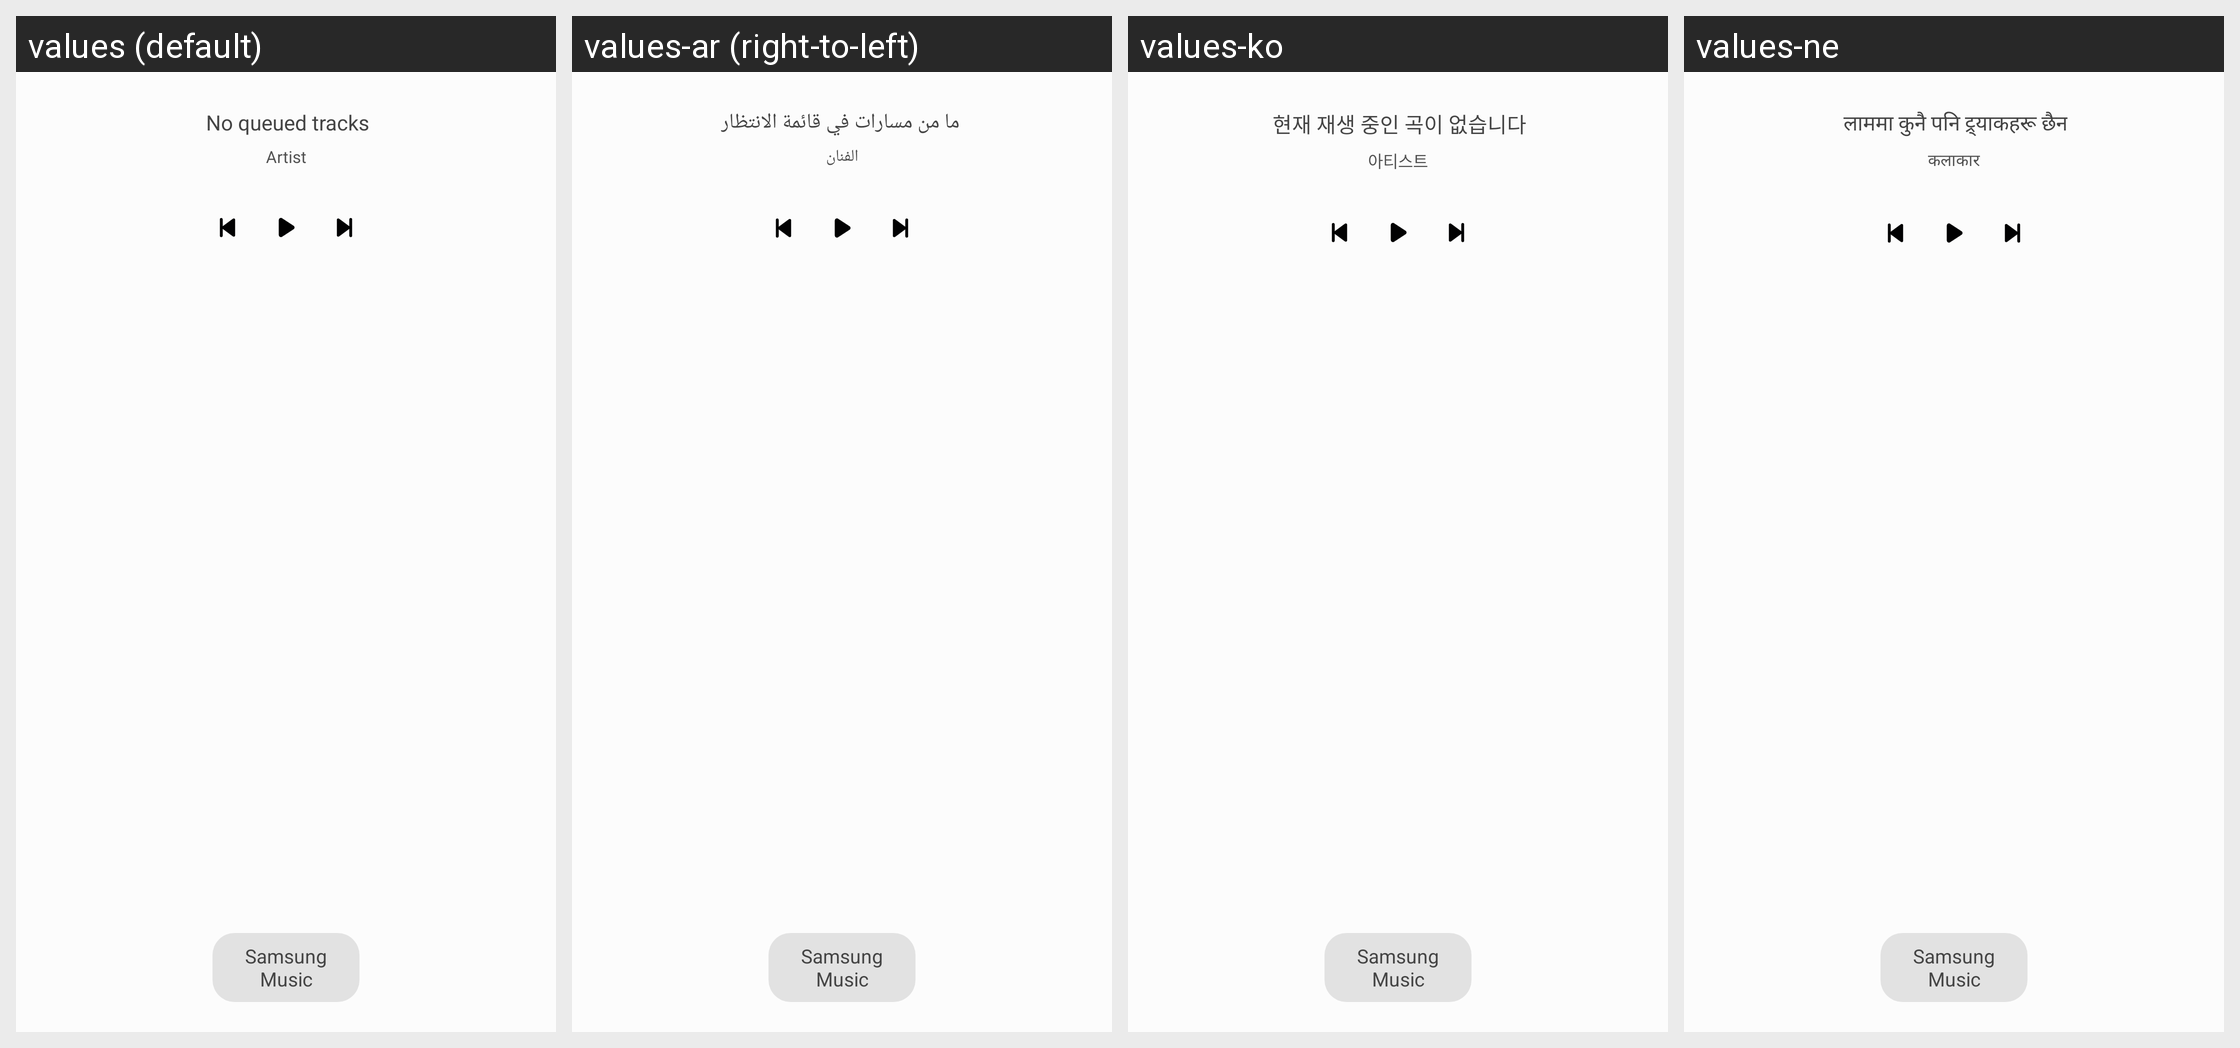

The same Android screen rendered under several of its app's locales, left to right. List the strings drawn on it with the default value and each locale's translation.
Android screen res/layout/edge_panel.xml rendered under 4 locales, left to right: values (default), values-ar (right-to-left), values-ko, values-ne. Device: Nexus 5 (rendered at 1080×1920; each locale shown at half size, 540×960, under a caption strip naming it); theme Theme.OneUi.
Other locales in the repository, not shown: values-af, values-am, values-as, values-az, values-az-rAZ, values-be, values-be-rBY, values-bg, values-bn, values-bn-rBD, values-bn-rIN, values-bo, values-bs, values-ca, values-ckb-rIQ, values-cs, values-da, values-de, values-el, values-en, values-en-rCA, values-en-rDI, values-en-rGB, values-en-rIE, values-en-rIN, values-en-rPH, values-en-rUS, values-en-rXC, values-en-rZG, values-es, values-es-rES, values-es-rUS, values-et, values-et-rEE, values-eu, values-eu-rES, values-fa, values-fi, values-fr, values-fr-rCA, values-ga, values-gl, values-gl-rES, values-gu, values-gu-rIN, values-ha, values-he, values-hi, values-hr, values-hu, values-hy, values-hy-rAM, values-id, values-ig, values-in, values-is, values-is-rIS, values-it, values-iw, values-ja, values-ka, values-ka-rGE, values-kk, values-kk-rKZ, values-km, values-km-rKH, values-kn, values-kn-rIN, values-ky, values-ky-rKG, values-lo, values-lo-rLA, values-lt, values-lv, values-mk, values-mk-rMK, values-ml, values-ml-rIN, values-mn, values-mn-rMN, values-mr, values-mr-rIN, values-ms, values-ms-rMY, values-my, values-my-rMM, values-my-rZG, values-nb, values-ne-rNP, values-nl, values-or, values-pa, values-pa-rIN, values-pl, values-pl-rSP, values-pt, values-pt-rBR, values-pt-rPT, values-ro, values-ru, values-si, values-si-rLK, values-sk, values-sl, values-sq, values-sq-rAL, values-sr, values-sv, values-sw, values-ta, values-ta-rIN, values-te, values-te-rIN, values-tg, values-th, values-tk, values-tl, values-tr, values-ug-rCN, values-uk, values-ur, values-ur-rPK, values-uz, values-uz-rUZ, values-vi, values-yo, values-zh-rCN, values-zh-rHK, values-zh-rTW, values-zu.
Strings drawn on this screen, with the default value and each locale's value (text and hints the layout hard-codes, and strings that could not be matched under every locale, appear in the picture but are not listed):

no_queued_tracks
  values: No queued tracks
  values-ar: ما من مسارات في قائمة الانتظار
  values-ko: 현재 재생 중인 곡이 없습니다
  values-ne: लाममा कुनै पनि ट्र्याकहरू छैन

brand_name
  values: Samsung Music
  values-ar: Samsung Music  [not translated; the default value is used]
  values-ko: Samsung Music  [not translated; the default value is used]
  values-ne: Samsung Music  [not translated; the default value is used]

artist
  values: Artist
  values-ar: الفنان
  values-ko: 아티스트
  values-ne: कलाकार
